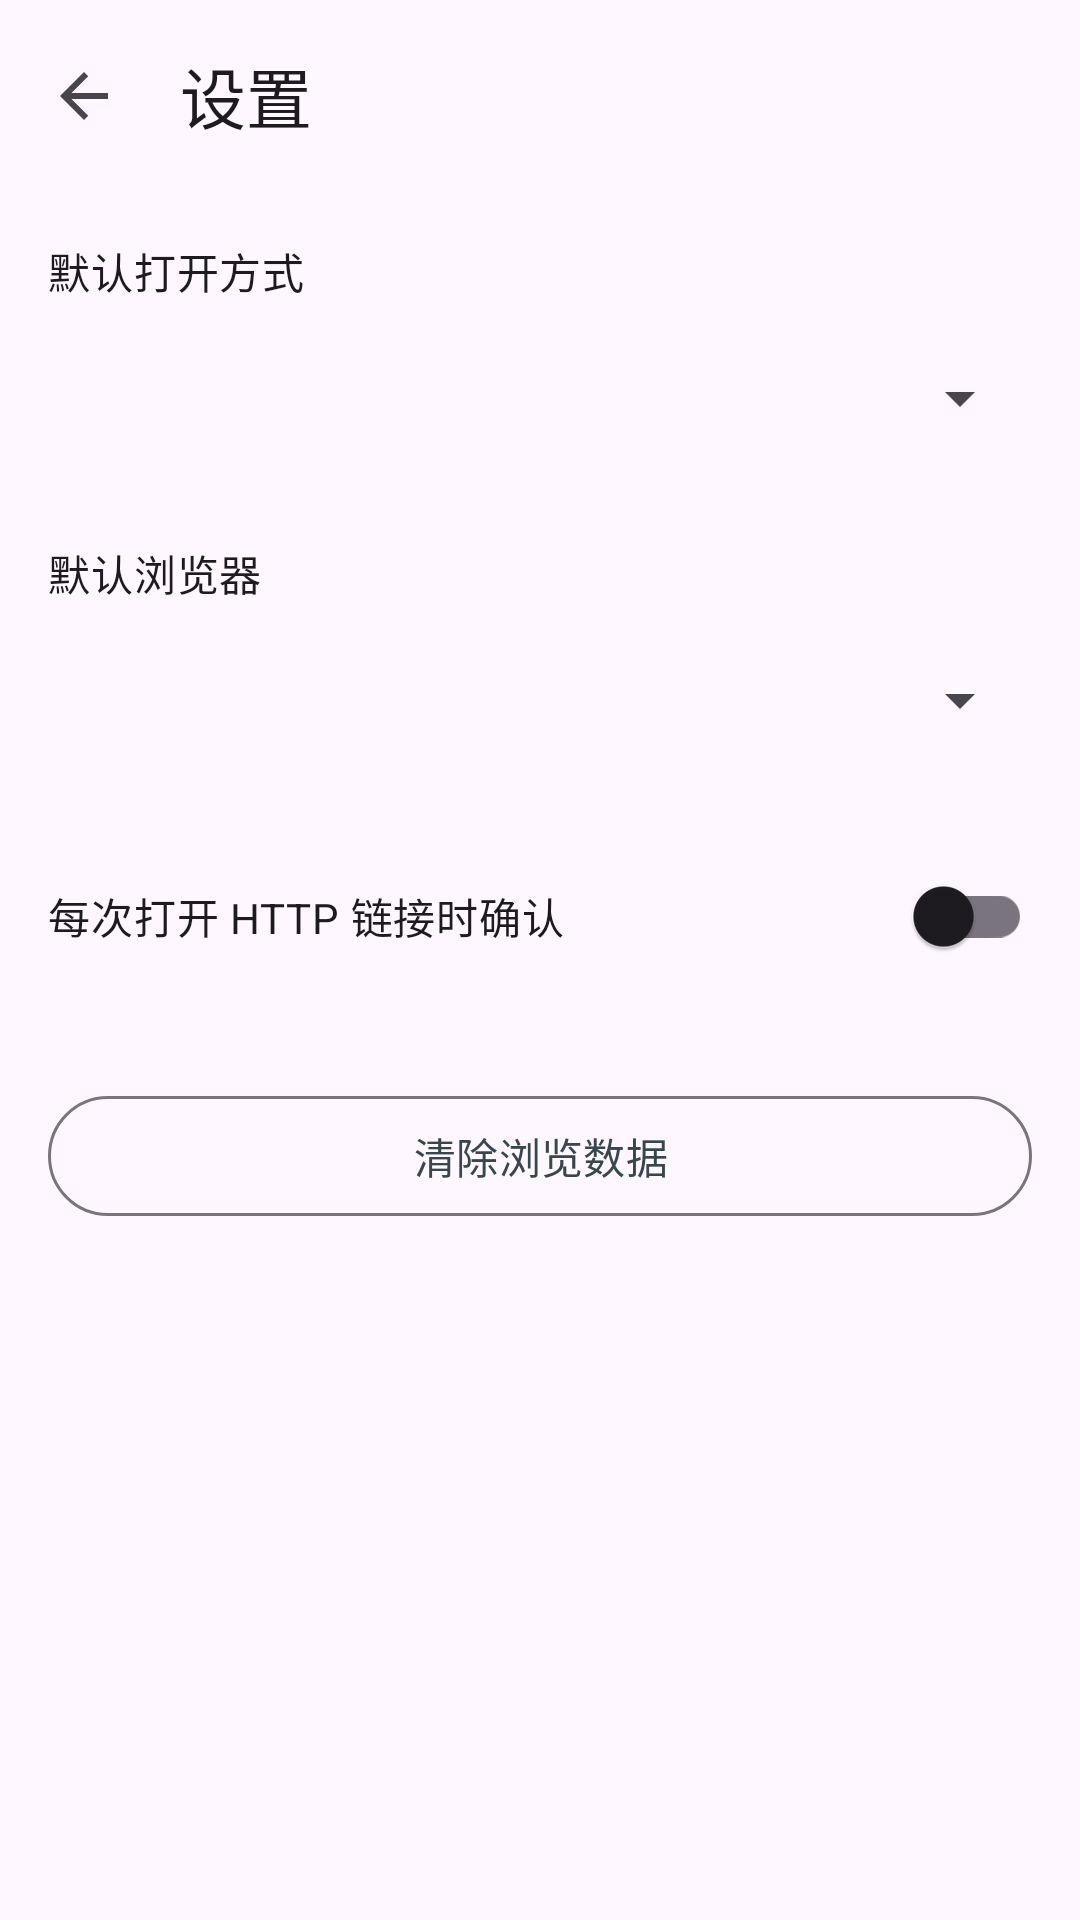

Write the Android layout XML for this screen, with the resource values it uses.
<!-- AndroidManifest.xml: activity theme Theme.App -->
<!-- res/layout/activity_app_settings.xml -->
<?xml version="1.0" encoding="utf-8"?>
<LinearLayout xmlns:android="http://schemas.android.com/apk/res/android"
    xmlns:app="http://schemas.android.com/apk/res-auto"
    android:layout_width="match_parent"
    android:layout_height="match_parent"
    android:orientation="vertical">

    <com.google.android.material.appbar.MaterialToolbar
        android:id="@+id/toolbar"
        android:layout_width="match_parent"
        android:layout_height="?attr/actionBarSize"
        app:navigationIcon="@drawable/ic_back"
        app:title="@string/settings_title" />

    <LinearLayout
        android:layout_width="match_parent"
        android:layout_height="wrap_content"
        android:orientation="vertical"
        android:padding="16dp">

        <TextView
            android:layout_width="match_parent"
            android:layout_height="wrap_content"
            android:text="@string/default_open_mode_label"
            android:textAppearance="?attr/textAppearanceBodyMedium" />

        <Spinner
            android:id="@+id/spinner_default_mode"
            android:layout_width="match_parent"
            android:layout_height="48dp"
            android:layout_marginTop="8dp" />

        <TextView
            android:layout_width="match_parent"
            android:layout_height="wrap_content"
            android:layout_marginTop="24dp"
            android:text="@string/preferred_browser_label"
            android:textAppearance="?attr/textAppearanceBodyMedium" />

        <Spinner
            android:id="@+id/spinner_preferred_browser"
            android:layout_width="match_parent"
            android:layout_height="48dp"
            android:layout_marginTop="8dp" />

        <com.google.android.material.switchmaterial.SwitchMaterial
            android:id="@+id/switch_confirm_http"
            android:layout_width="match_parent"
            android:layout_height="wrap_content"
            android:layout_marginTop="24dp"
            android:text="@string/confirm_http_label" />

        <com.google.android.material.button.MaterialButton
            android:id="@+id/btn_clear_data"
            style="@style/Widget.Material3.Button.OutlinedButton"
            android:layout_width="match_parent"
            android:layout_height="wrap_content"
            android:layout_marginTop="32dp"
            android:text="@string/btn_clear_data" />
    </LinearLayout>
</LinearLayout>
<!-- resources referenced by this layout -->
<resources>
  <!-- drawable ic_back (drawable) -->
  <?xml version="1.0" encoding="utf-8"?>
  <vector xmlns:android="http://schemas.android.com/apk/res/android"
      android:width="24dp"
      android:height="24dp"
      android:viewportWidth="24"
      android:viewportHeight="24"
      android:tint="?attr/colorControlNormal">
      <path
          android:fillColor="#FFFFFF"
          android:pathData="M20,11H7.83l5.59,-5.59L12,4l-8,8 8,8 1.41,-1.41L7.83,13H20v-2z" />
  </vector>
  <string name="btn_clear_data">清除浏览数据</string>
  <string name="confirm_http_label">每次打开 HTTP 链接时确认</string>
  <string name="default_open_mode_label">默认打开方式</string>
  <string name="preferred_browser_label">默认浏览器</string>
  <string name="settings_title">设置</string>
  <style name="Theme.App" parent="Theme.Material3.Light.NoActionBar">
          <item name="colorPrimary">@color/primary</item>
          <item name="colorPrimaryDark">@color/primary_dark</item>
          <item name="colorAccent">@color/accent</item>
          <item name="android:statusBarColor">@color/primary_dark</item>
      </style>
  <color name="primary">#37474F</color>
  <color name="primary_dark">#263238</color>
  <color name="accent">#00B0FF</color>
</resources>
